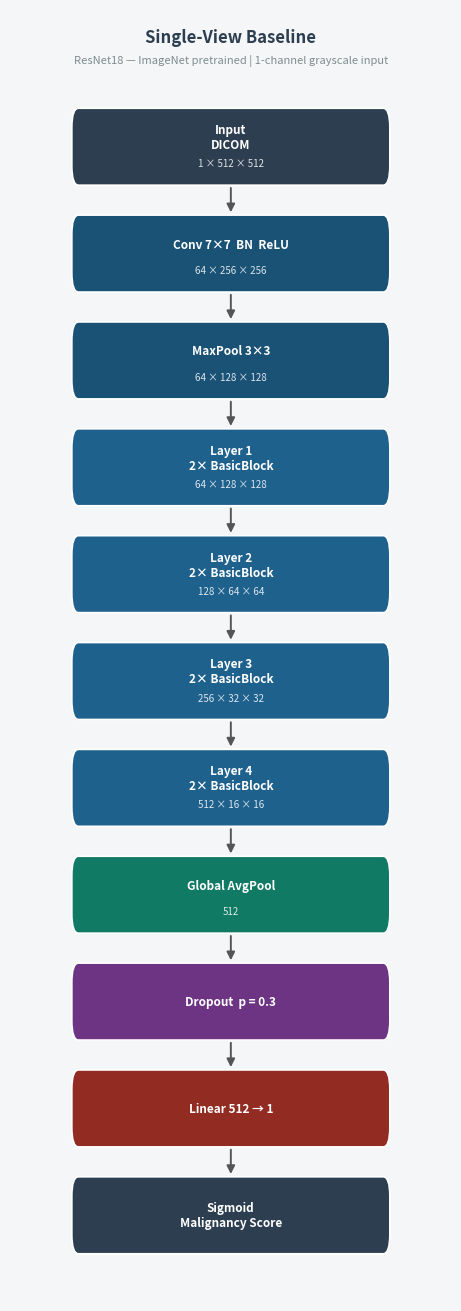
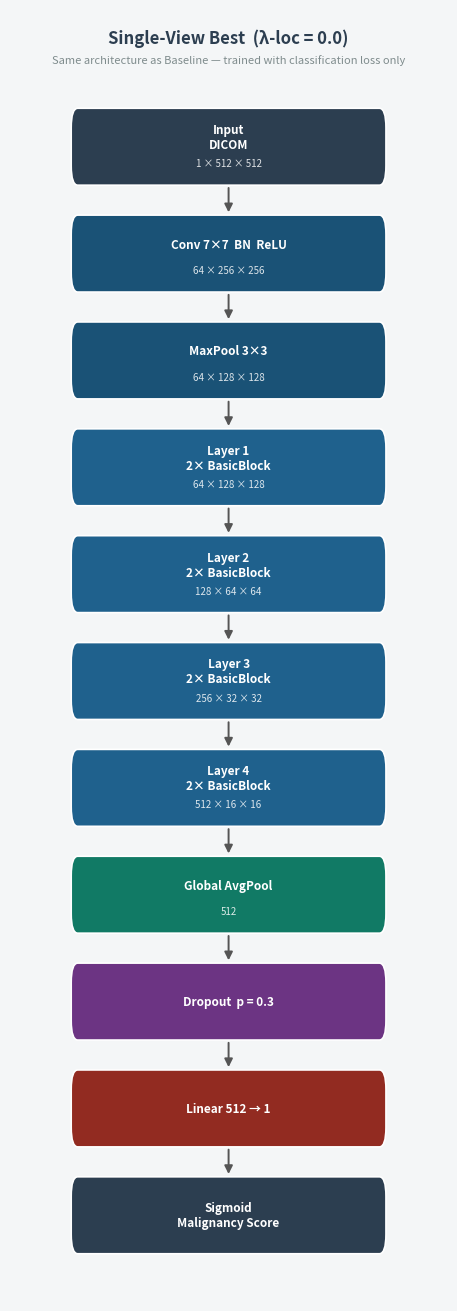
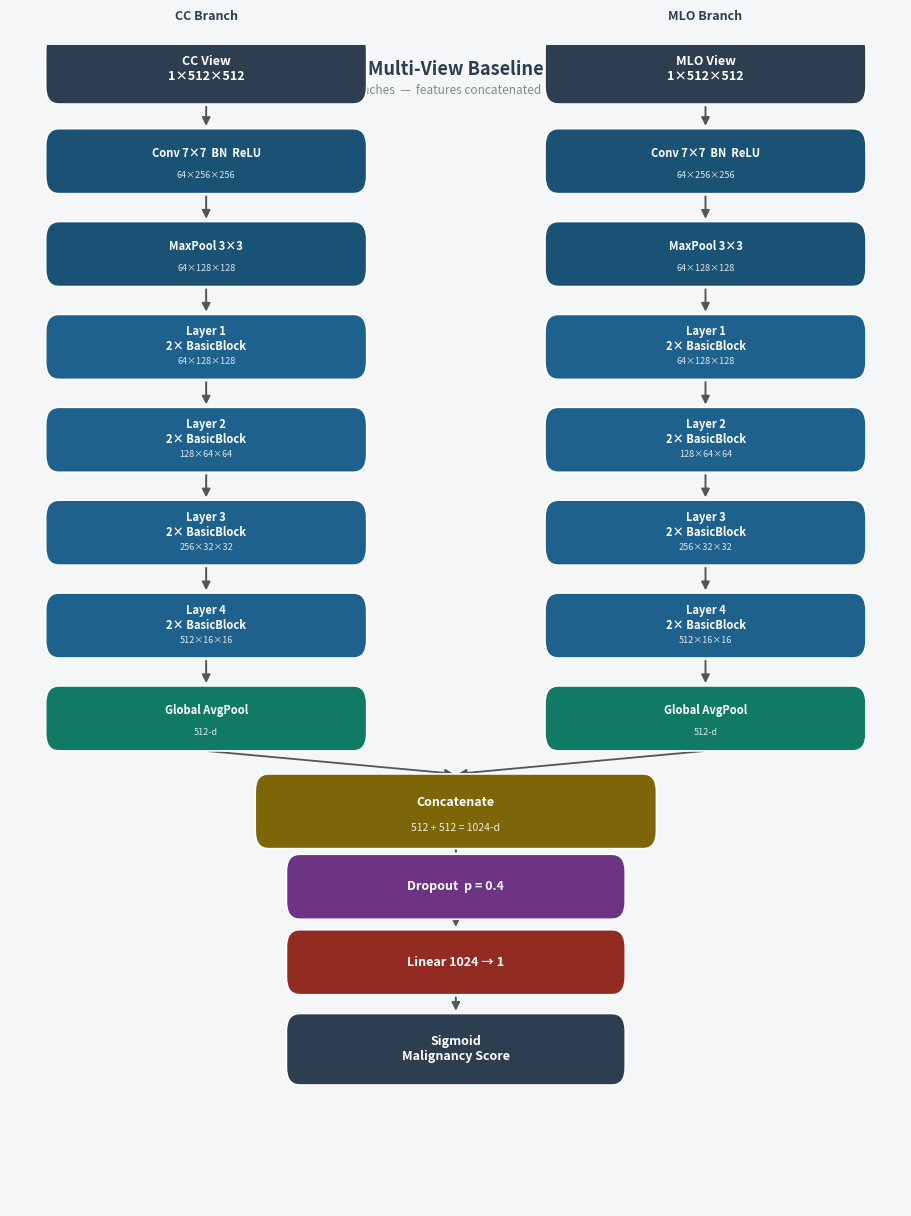
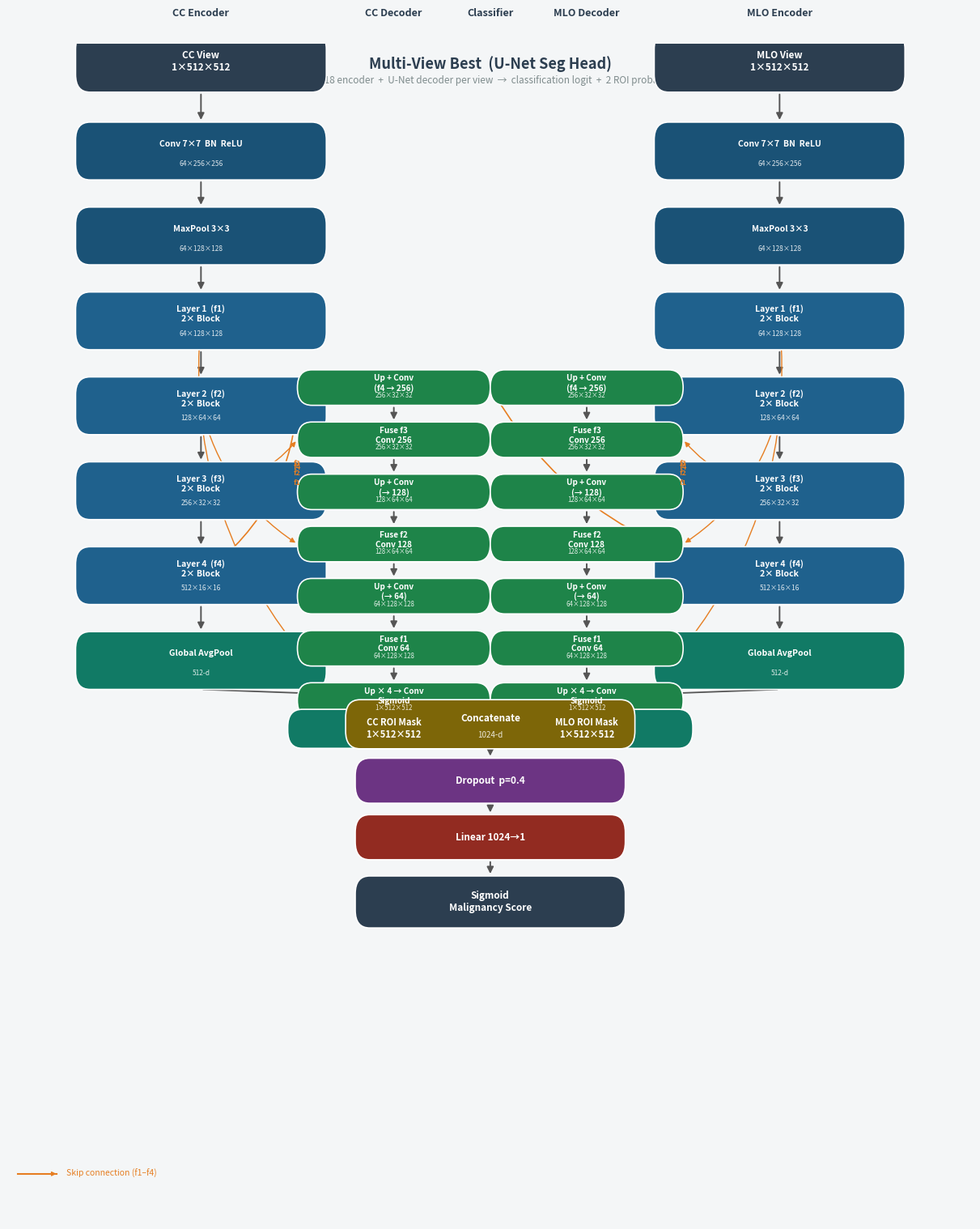
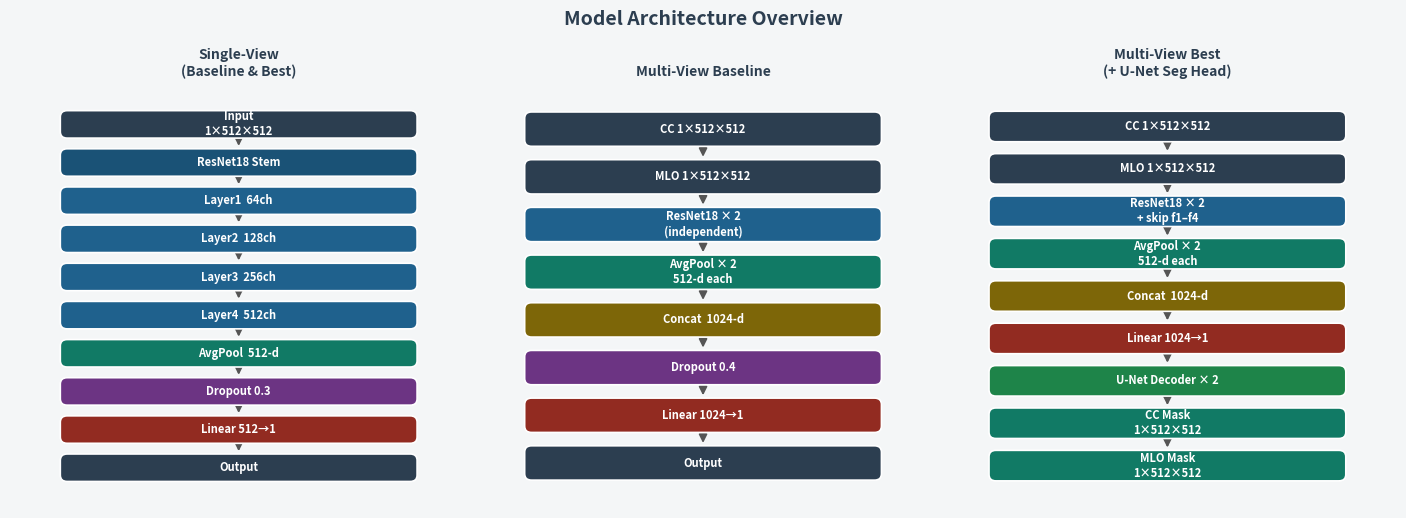

Source code (Python) for these figures, in order:
"""
Architecture diagram generator for all 4 selected models.

Run from project root:
    python generate_architectures.py

Saves PNGs to architectures/.
"""

from pathlib import Path
import matplotlib
matplotlib.use("Agg")
import matplotlib.pyplot as plt
import matplotlib.patches as mpatches
from matplotlib.patches import FancyBboxPatch, FancyArrowPatch

OUT = Path("architectures")
OUT.mkdir(exist_ok=True)

# ── Colour palette ────────────────────────────────────────────────────────────
C = {
    "input":    "#2C3E50",   # dark blue-grey
    "stem":     "#1A5276",   # dark blue
    "resblock": "#1F618D",   # medium blue
    "pool":     "#117A65",   # teal
    "dropout":  "#6C3483",   # purple
    "fc":       "#922B21",   # red
    "concat":   "#7D6608",   # gold
    "decoder":  "#1E8449",   # green
    "output":   "#2C3E50",   # dark
    "mask_out": "#117A65",   # teal
    "arrow":    "#555555",
    "text_light": "white",
    "text_dark":  "#2C3E50",
}


# ── Drawing primitives ────────────────────────────────────────────────────────

def box(ax, x, y, w, h, colour, label, sublabel="", fontsize=9, radius=0.015):
    rect = FancyBboxPatch((x - w/2, y - h/2), w, h,
                          boxstyle=f"round,pad=0,rounding_size={radius}",
                          linewidth=1.2, edgecolor="white",
                          facecolor=colour, zorder=3)
    ax.add_patch(rect)
    if sublabel:
        ax.text(x, y + h * 0.12, label, ha="center", va="center",
                fontsize=fontsize, color=C["text_light"], fontweight="bold", zorder=4)
        ax.text(x, y - h * 0.22, sublabel, ha="center", va="center",
                fontsize=fontsize - 1.5, color=C["text_light"], alpha=0.85, zorder=4)
    else:
        ax.text(x, y, label, ha="center", va="center",
                fontsize=fontsize, color=C["text_light"], fontweight="bold", zorder=4)


def arrow(ax, x1, y1, x2, y2, label=""):
    ax.annotate("", xy=(x2, y2), xytext=(x1, y1),
                arrowprops=dict(arrowstyle="-|>", color=C["arrow"],
                                lw=1.4, mutation_scale=12), zorder=2)
    if label:
        mx, my = (x1 + x2) / 2 + 0.015, (y1 + y2) / 2
        ax.text(mx, my, label, ha="left", va="center",
                fontsize=7, color="#555555", style="italic")


def bracket_arrow(ax, x1, y1, x2, y2, via_x, colour="#555555"):
    """L-shaped arrow for skip connections."""
    ax.annotate("", xy=(x2, y2), xytext=(x1, y1),
                arrowprops=dict(
                    arrowstyle="-|>", color=colour, lw=1.1,
                    connectionstyle=f"arc3,rad=0.0",
                    mutation_scale=10,
                ), zorder=2)


def save(fig, name):
    p = OUT / name
    fig.savefig(p, dpi=160, bbox_inches="tight", facecolor=fig.get_facecolor())
    plt.close(fig)
    print(f"  saved -> {p}")


# ── Shared ResNet18 block list ────────────────────────────────────────────────

SV_LAYERS = [
    ("input",    "Input\nDICOM",           "1 × 512 × 512"),
    ("stem",     "Conv 7×7  BN  ReLU",    "64 × 256 × 256"),
    ("stem",     "MaxPool 3×3",            "64 × 128 × 128"),
    ("resblock", "Layer 1\n2× BasicBlock", "64 × 128 × 128"),
    ("resblock", "Layer 2\n2× BasicBlock", "128 × 64 × 64"),
    ("resblock", "Layer 3\n2× BasicBlock", "256 × 32 × 32"),
    ("resblock", "Layer 4\n2× BasicBlock", "512 × 16 × 16"),
    ("pool",     "Global AvgPool",         "512"),
    ("dropout",  "Dropout  p = 0.3",       ""),
    ("fc",       "Linear 512 → 1",         ""),
    ("output",   "Sigmoid\nMalignancy Score", ""),
]


# ═══════════════════════════════════════════════════════════════════════════════
# 1.  Single-View Baseline
# ═══════════════════════════════════════════════════════════════════════════════

def draw_single_view(title, filename, note=""):
    fig, ax = plt.subplots(figsize=(4.5, 13))
    fig.patch.set_facecolor("#F4F6F7")
    ax.set_facecolor("#F4F6F7")
    ax.set_xlim(0, 1); ax.set_ylim(0, 1)
    ax.axis("off")

    ax.text(0.5, 0.985, title, ha="center", va="top", fontsize=12,
            fontweight="bold", color=C["text_dark"])
    if note:
        ax.text(0.5, 0.965, note, ha="center", va="top", fontsize=8,
                color="#7F8C8D", style="italic")

    n      = len(SV_LAYERS)
    top    = 0.935
    bottom = 0.025
    step   = (top - bottom) / n
    bw, bh = 0.72, step * 0.72

    centres = [top - i * step - step / 2 for i in range(n)]

    for i, (kind, label, dim) in enumerate(SV_LAYERS):
        cy = centres[i]
        box(ax, 0.5, cy, bw, bh, C[kind], label, dim, fontsize=8.5)
        if i < n - 1:
            arrow(ax, 0.5, cy - bh/2, 0.5, centres[i+1] + bh/2)

    fig.tight_layout(pad=0.3)
    save(fig, filename)


draw_single_view(
    "Single-View Baseline",
    "sv_baseline_architecture.png",
    note="ResNet18 — ImageNet pretrained | 1-channel grayscale input",
)
draw_single_view(
    "Single-View Best  (λ-loc = 0.0)",
    "sv_best_architecture.png",
    note="Same architecture as Baseline — trained with classification loss only",
)


# ═══════════════════════════════════════════════════════════════════════════════
# 2.  Multi-View Baseline  (dual ResNet18, concat, classify)
# ═══════════════════════════════════════════════════════════════════════════════

def draw_mv_baseline():
    fig, ax = plt.subplots(figsize=(9, 12))
    fig.patch.set_facecolor("#F4F6F7")
    ax.set_facecolor("#F4F6F7")
    ax.set_xlim(0, 1); ax.set_ylim(0, 1)
    ax.axis("off")

    ax.text(0.5, 0.987, "Multi-View Baseline", ha="center", va="top",
            fontsize=13, fontweight="bold", color=C["text_dark"])
    ax.text(0.5, 0.967, "Dual ResNet18 branches  —  features concatenated  —  shared classifier",
            ha="center", va="top", fontsize=8.5, color="#7F8C8D", style="italic")

    BRANCH_LAYERS = [
        ("stem",     "Conv 7×7  BN  ReLU",    "64×256×256"),
        ("stem",     "MaxPool 3×3",            "64×128×128"),
        ("resblock", "Layer 1\n2× BasicBlock", "64×128×128"),
        ("resblock", "Layer 2\n2× BasicBlock", "128×64×64"),
        ("resblock", "Layer 3\n2× BasicBlock", "256×32×32"),
        ("resblock", "Layer 4\n2× BasicBlock", "512×16×16"),
        ("pool",     "Global AvgPool",         "512-d"),
    ]

    n    = len(BRANCH_LAYERS)
    top  = 0.94
    bot  = 0.38
    step = (top - bot) / n
    bw   = 0.36
    bh   = step * 0.70

    cx_cc  = 0.22
    cx_mlo = 0.78

    # Input boxes
    for cx, lbl in [(cx_cc, "CC View\n1×512×512"), (cx_mlo, "MLO View\n1×512×512")]:
        box(ax, cx, top + step * 0.5, bw, bh * 1.1, C["input"], lbl, fontsize=9)

    for i, (kind, label, dim) in enumerate(BRANCH_LAYERS):
        cy = top - i * step - step / 2
        for cx in (cx_cc, cx_mlo):
            box(ax, cx, cy, bw, bh, C[kind], label, dim, fontsize=8)
            if i == 0:
                arrow(ax, cx, top + step*0.5 - bh*0.55, cx, cy + bh/2)
            else:
                prev_cy = top - (i-1)*step - step/2
                arrow(ax, cx, prev_cy - bh/2, cx, cy + bh/2)

    # Concat
    last_cy = top - (n-1)*step - step/2
    concat_y = bot - 0.04
    box(ax, 0.5, concat_y, 0.45, bh * 1.15, C["concat"],
        "Concatenate", "512 + 512 = 1024-d", fontsize=9)
    for cx in (cx_cc, cx_mlo):
        ax.annotate("", xy=(0.5, concat_y + bh*0.575),
                    xytext=(cx, last_cy - bh/2),
                    arrowprops=dict(arrowstyle="-|>", color=C["arrow"],
                                    lw=1.3, mutation_scale=11,
                                    connectionstyle="arc3,rad=0.0"), zorder=2)

    # Classifier
    drop_y = concat_y - 0.065
    fc_y   = drop_y  - 0.065
    out_y  = fc_y    - 0.075

    box(ax, 0.5, drop_y, 0.38, bh, C["dropout"], "Dropout  p = 0.4", fontsize=9)
    box(ax, 0.5, fc_y,   0.38, bh, C["fc"],      "Linear 1024 → 1", fontsize=9)
    box(ax, 0.5, out_y,  0.38, bh * 1.1, C["output"],
        "Sigmoid\nMalignancy Score", fontsize=9)

    for y1, y2 in [(concat_y - bh*0.575, drop_y + bh/2),
                   (drop_y - bh/2,  fc_y + bh/2),
                   (fc_y   - bh/2,  out_y + bh*0.55)]:
        arrow(ax, 0.5, y1, 0.5, y2)

    # Branch labels
    for cx, lbl in [(cx_cc, "CC Branch"), (cx_mlo, "MLO Branch")]:
        ax.text(cx, top + step * 0.5 + bh * 0.7, lbl, ha="center", va="bottom",
                fontsize=9, fontweight="bold", color=C["text_dark"])

    fig.tight_layout(pad=0.3)
    save(fig, "mv_baseline_architecture.png")


draw_mv_baseline()


# ═══════════════════════════════════════════════════════════════════════════════
# 3.  Multi-View Best  (dual ResNet18 + U-Net seg decoders)
# ═══════════════════════════════════════════════════════════════════════════════

def draw_mv_best():
    fig, ax = plt.subplots(figsize=(12, 15))
    fig.patch.set_facecolor("#F4F6F7")
    ax.set_facecolor("#F4F6F7")
    ax.set_xlim(0, 1); ax.set_ylim(0, 1)
    ax.axis("off")

    ax.text(0.5, 0.990, "Multi-View Best  (U-Net Seg Head)", ha="center", va="top",
            fontsize=13, fontweight="bold", color=C["text_dark"])
    ax.text(0.5, 0.973,
            "Dual ResNet18 encoder  +  U-Net decoder per view  "
            "→  classification logit  +  2 ROI probability masks",
            ha="center", va="top", fontsize=8.5, color="#7F8C8D", style="italic")

    # ── Backbone layers (with skip-connection points) ─────────────────────────
    BACKBONE = [
        ("stem",     "Conv 7×7  BN  ReLU",     "64×256×256",  None),
        ("stem",     "MaxPool 3×3",             "64×128×128",  None),
        ("resblock", "Layer 1  (f1)\n2× Block", "64×128×128",  "f1"),
        ("resblock", "Layer 2  (f2)\n2× Block", "128×64×64",   "f2"),
        ("resblock", "Layer 3  (f3)\n2× Block", "256×32×32",   "f3"),
        ("resblock", "Layer 4  (f4)\n2× Block", "512×16×16",   "f4"),
        ("pool",     "Global AvgPool",           "512-d",       None),
    ]

    # ── Decoder layers ────────────────────────────────────────────────────────
    DECODER = [
        ("decoder", "Up + Conv\n(f4 → 256)",   "256×32×32"),
        ("decoder", "Fuse f3\nConv 256",        "256×32×32"),
        ("decoder", "Up + Conv\n(→ 128)",       "128×64×64"),
        ("decoder", "Fuse f2\nConv 128",        "128×64×64"),
        ("decoder", "Up + Conv\n(→ 64)",        "64×128×128"),
        ("decoder", "Fuse f1\nConv 64",         "64×128×128"),
        ("decoder", "Up × 4 → Conv\nSigmoid",  "1×512×512"),
    ]

    n_back = len(BACKBONE)
    top    = 0.945
    bot    = 0.44
    step   = (top - bot) / n_back
    bh     = step * 0.68
    bw_enc = 0.26
    bw_dec = 0.20

    cx_cc      = 0.20   # CC encoder
    cx_mlo     = 0.80   # MLO encoder
    cx_cc_dec  = 0.40   # CC decoder (right of CC encoder)
    cx_mlo_dec = 0.60   # MLO decoder (left of MLO encoder)

    skip_colour = "#E67E22"

    # ── Draw both encoders ────────────────────────────────────────────────────
    enc_centres = {}
    for col_cx, col_name in [(cx_cc, "cc"), (cx_mlo, "mlo")]:
        # Input
        inp_y = top + step * 0.55
        box(ax, col_cx, inp_y, bw_enc, bh * 1.05, C["input"],
            f"{'CC' if col_name=='cc' else 'MLO'} View\n1×512×512", fontsize=8.5)

        for i, (kind, label, dim, skip_tag) in enumerate(BACKBONE):
            cy = top - i * step - step / 2
            enc_centres[(col_name, i)] = cy
            box(ax, col_cx, cy, bw_enc, bh, C[kind], label, dim, fontsize=7.5)
            if i == 0:
                arrow(ax, col_cx, inp_y - bh * 0.525, col_cx, cy + bh / 2)
            else:
                arrow(ax, col_cx, enc_centres[(col_name, i-1)] - bh/2, col_cx, cy + bh/2)

    # ── Draw both decoders ────────────────────────────────────────────────────
    n_dec     = len(DECODER)
    dec_top   = top - 2 * step - step / 2 - bh / 2 - 0.01   # start just below f1
    dec_step  = (dec_top - (bot - 0.02)) / n_dec
    dec_bh    = dec_step * 0.68

    dec_centres = {}
    for col_cx, col_name, enc_cx in [
        (cx_cc_dec,  "cc",  cx_cc),
        (cx_mlo_dec, "mlo", cx_mlo),
    ]:
        for i, (kind, label, dim) in enumerate(DECODER):
            cy = dec_top - i * dec_step - dec_step / 2
            dec_centres[(col_name, i)] = cy
            box(ax, col_cx, cy, bw_dec, dec_bh, C[kind], label, dim, fontsize=7.2)
            if i == 0:
                # First decoder box receives f4 from encoder layer 5 (index 5)
                f4_cy = enc_centres[(col_name, 5)]
                # Draw curved skip from encoder to decoder
                mid_x = (enc_cx + col_cx) / 2
                ax.annotate("", xy=(col_cx - bw_dec/2, cy),
                            xytext=(enc_cx, f4_cy),
                            arrowprops=dict(
                                arrowstyle="-|>", color=skip_colour, lw=1.2,
                                connectionstyle="arc3,rad=-0.25" if col_name=="mlo" else "arc3,rad=0.25",
                                mutation_scale=10), zorder=2)
                ax.text((enc_cx + col_cx) / 2,
                        (f4_cy + cy) / 2 + 0.01,
                        "f4", ha="center", fontsize=7,
                        color=skip_colour, fontweight="bold")
            else:
                arrow(ax, col_cx, dec_centres[(col_name, i-1)] - dec_bh/2,
                      col_cx, cy + dec_bh/2)

    # Skip connections f3, f2, f1 (decoder fuse layers = indices 1, 3, 5)
    SKIP_MAP = {
        "f3": (4, 1),   # encoder layer index 4 → decoder fuse index 1
        "f2": (3, 3),   # encoder layer 3 → decoder fuse 3
        "f1": (2, 5),   # encoder layer 2 → decoder fuse 5
    }
    for tag, (enc_i, dec_i) in SKIP_MAP.items():
        for col_name, enc_cx, dec_cx in [
            ("cc",  cx_cc,  cx_cc_dec),
            ("mlo", cx_mlo, cx_mlo_dec),
        ]:
            ey = enc_centres[(col_name, enc_i)]
            dy = dec_centres[(col_name, dec_i)]
            rad = 0.2 if col_name == "cc" else -0.2
            ax.annotate("", xy=(dec_cx - bw_dec/2 if col_name=="cc" else dec_cx + bw_dec/2, dy),
                        xytext=(enc_cx, ey),
                        arrowprops=dict(
                            arrowstyle="-|>", color=skip_colour, lw=1.0,
                            connectionstyle=f"arc3,rad={rad}",
                            mutation_scale=9), zorder=2)
            lx = (enc_cx + dec_cx) / 2
            ax.text(lx, (ey + dy) / 2, tag, ha="center", fontsize=6.5,
                    color=skip_colour, fontweight="bold")

    # ── Mask outputs ──────────────────────────────────────────────────────────
    last_dec_y = dec_centres[("cc", n_dec - 1)]
    mask_y     = last_dec_y - dec_bh * 0.8

    for col_cx, col_name, lbl in [
        (cx_cc_dec,  "cc",  "CC ROI Mask\n1×512×512"),
        (cx_mlo_dec, "mlo", "MLO ROI Mask\n1×512×512"),
    ]:
        box(ax, col_cx, mask_y, bw_dec + 0.02, dec_bh * 1.1,
            C["mask_out"], lbl, fontsize=8)
        arrow(ax, col_cx, dec_centres[(col_name, n_dec-1)] - dec_bh/2,
              col_cx, mask_y + dec_bh * 0.55)

    # ── Classifier (centre, below AvgPool) ───────────────────────────────────
    avg_cc_y  = enc_centres[("cc",  6)]
    avg_mlo_y = enc_centres[("mlo", 6)]
    concat_y  = min(avg_cc_y, avg_mlo_y) - step * 0.75
    drop_y    = concat_y - 0.048
    fc_y      = drop_y   - 0.048
    cls_y     = fc_y     - 0.055

    box(ax, 0.5, concat_y, 0.30, bh * 0.85, C["concat"],
        "Concatenate", "1024-d", fontsize=8.5)
    box(ax, 0.5, drop_y,   0.28, bh * 0.78, C["dropout"], "Dropout  p=0.4", fontsize=8.5)
    box(ax, 0.5, fc_y,     0.28, bh * 0.78, C["fc"],      "Linear 1024→1",  fontsize=8.5)
    box(ax, 0.5, cls_y,    0.28, bh * 0.90, C["output"],
        "Sigmoid\nMalignancy Score", fontsize=8.5)

    for y1, y2 in [
        (drop_y - bh*0.39, fc_y + bh*0.39),
        (fc_y   - bh*0.39, cls_y + bh*0.45),
    ]:
        arrow(ax, 0.5, y1, 0.5, y2)

    for enc_cx, col_name in [(cx_cc, "cc"), (cx_mlo, "mlo")]:
        avg_y = enc_centres[(col_name, 6)]
        ax.annotate("", xy=(0.5, concat_y + bh * 0.42),
                    xytext=(enc_cx, avg_y - bh / 2),
                    arrowprops=dict(
                        arrowstyle="-|>", color=C["arrow"], lw=1.3,
                        mutation_scale=11,
                        connectionstyle="arc3,rad=0.0"), zorder=2)

    for concat_from, concat_to in [
        (concat_y - bh*0.42, drop_y + bh*0.39),
    ]:
        arrow(ax, 0.5, concat_from, 0.5, concat_to)

    # ── Column headers ────────────────────────────────────────────────────────
    header_y = top + step * 0.55 + bh * 0.75
    for cx, lbl in [
        (cx_cc,      "CC Encoder"),
        (cx_cc_dec,  "CC Decoder"),
        (0.5,        "Classifier"),
        (cx_mlo_dec, "MLO Decoder"),
        (cx_mlo,     "MLO Encoder"),
    ]:
        ax.text(cx, header_y, lbl, ha="center", va="bottom",
                fontsize=9, fontweight="bold", color=C["text_dark"])

    # ── Skip connection legend ────────────────────────────────────────────────
    lx, ly = 0.01, 0.04
    ax.plot([lx, lx+0.04], [ly, ly], color=skip_colour, lw=1.5)
    ax.annotate("", xy=(lx+0.04, ly), xytext=(lx+0.036, ly),
                arrowprops=dict(arrowstyle="-|>", color=skip_colour,
                                lw=1.0, mutation_scale=8))
    ax.text(lx+0.05, ly, "Skip connection (f1–f4)", va="center",
            fontsize=7.5, color=skip_colour)

    fig.tight_layout(pad=0.3)
    save(fig, "mv_best_architecture.png")


draw_mv_best()


# ═══════════════════════════════════════════════════════════════════════════════
# 4.  Overview comparison panel
# ═══════════════════════════════════════════════════════════════════════════════

def draw_overview():
    fig, axes = plt.subplots(1, 3, figsize=(14, 5))
    fig.patch.set_facecolor("#F4F6F7")
    fig.suptitle("Model Architecture Overview", fontsize=14,
                 fontweight="bold", color=C["text_dark"], y=1.01)

    specs = [
        ("Single-View\n(Baseline & Best)",
         ["Input\n1×512×512", "ResNet18 Stem", "Layer1  64ch",
          "Layer2  128ch", "Layer3  256ch", "Layer4  512ch",
          "AvgPool  512-d", "Dropout 0.3", "Linear 512→1", "Output"],
         ["input","stem","resblock","resblock","resblock","resblock",
          "pool","dropout","fc","output"]),

        ("Multi-View Baseline",
         ["CC 1×512×512", "MLO 1×512×512",
          "ResNet18 × 2\n(independent)", "AvgPool × 2\n512-d each",
          "Concat  1024-d", "Dropout 0.4", "Linear 1024→1", "Output"],
         ["input","input","resblock","pool","concat","dropout","fc","output"]),

        ("Multi-View Best\n(+ U-Net Seg Head)",
         ["CC 1×512×512", "MLO 1×512×512",
          "ResNet18 × 2\n+ skip f1–f4", "AvgPool × 2\n512-d each",
          "Concat  1024-d", "Linear 1024→1",
          "U-Net Decoder × 2", "CC Mask\n1×512×512", "MLO Mask\n1×512×512"],
         ["input","input","resblock","pool","concat","fc",
          "decoder","mask_out","mask_out"]),
    ]

    for ax, (title, labels, kinds) in zip(axes, specs):
        ax.set_facecolor("#F4F6F7")
        ax.set_xlim(0, 1); ax.set_ylim(0, 1)
        ax.axis("off")
        ax.set_title(title, fontsize=10, fontweight="bold",
                     color=C["text_dark"], pad=6)

        n    = len(labels)
        step = 0.90 / n
        top  = 0.95
        bw, bh = 0.78, step * 0.72

        for i, (lbl, kind) in enumerate(zip(labels, kinds)):
            cy = top - i * step - step / 2
            box(ax, 0.5, cy, bw, bh, C[kind], lbl, fontsize=8)
            if i < n - 1:
                arrow(ax, 0.5, cy - bh/2, 0.5, top - (i+1)*step - step/2 + bh/2)

    fig.tight_layout(pad=0.5)
    save(fig, "overview_comparison.png")


draw_overview()

print(f"\nDone — {len(list(OUT.glob('*.png')))} PNG(s) saved to {OUT}/")
